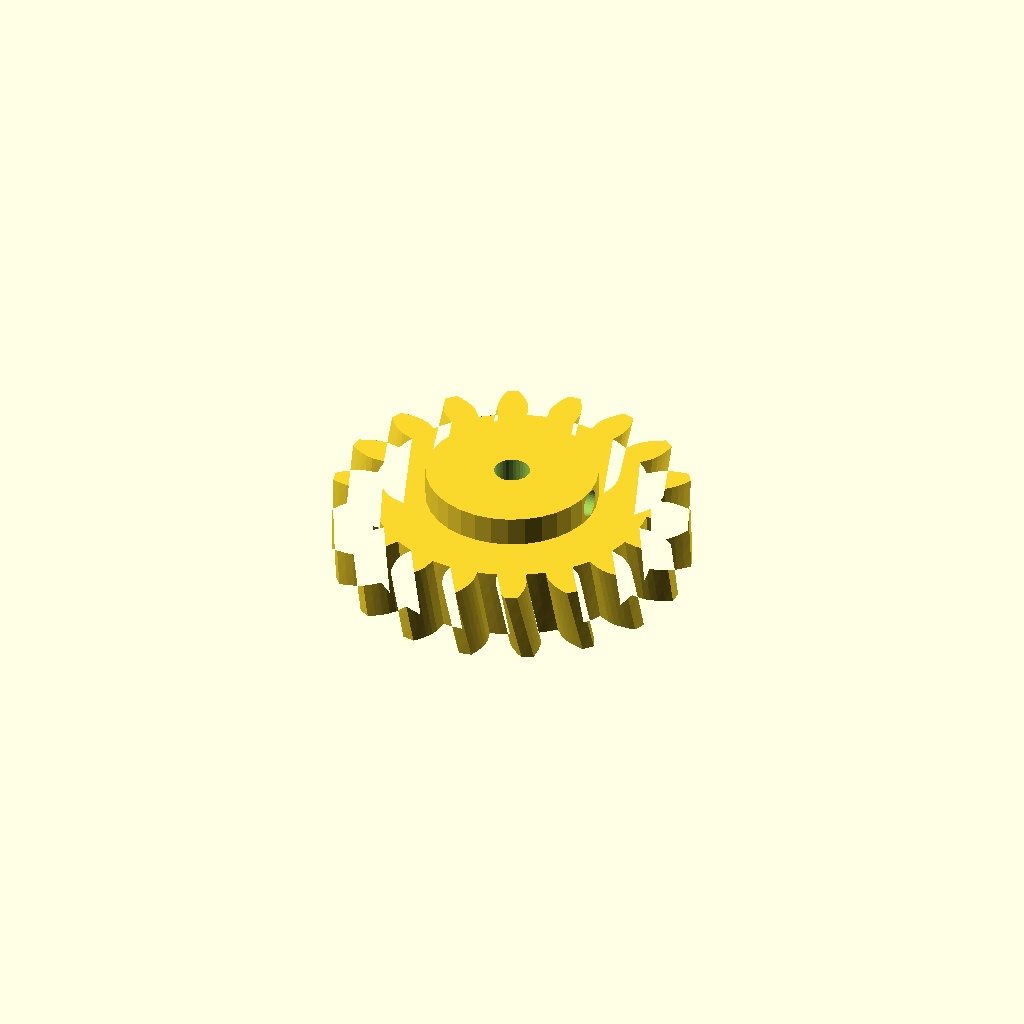
Cell 1: the model at its default parameters.
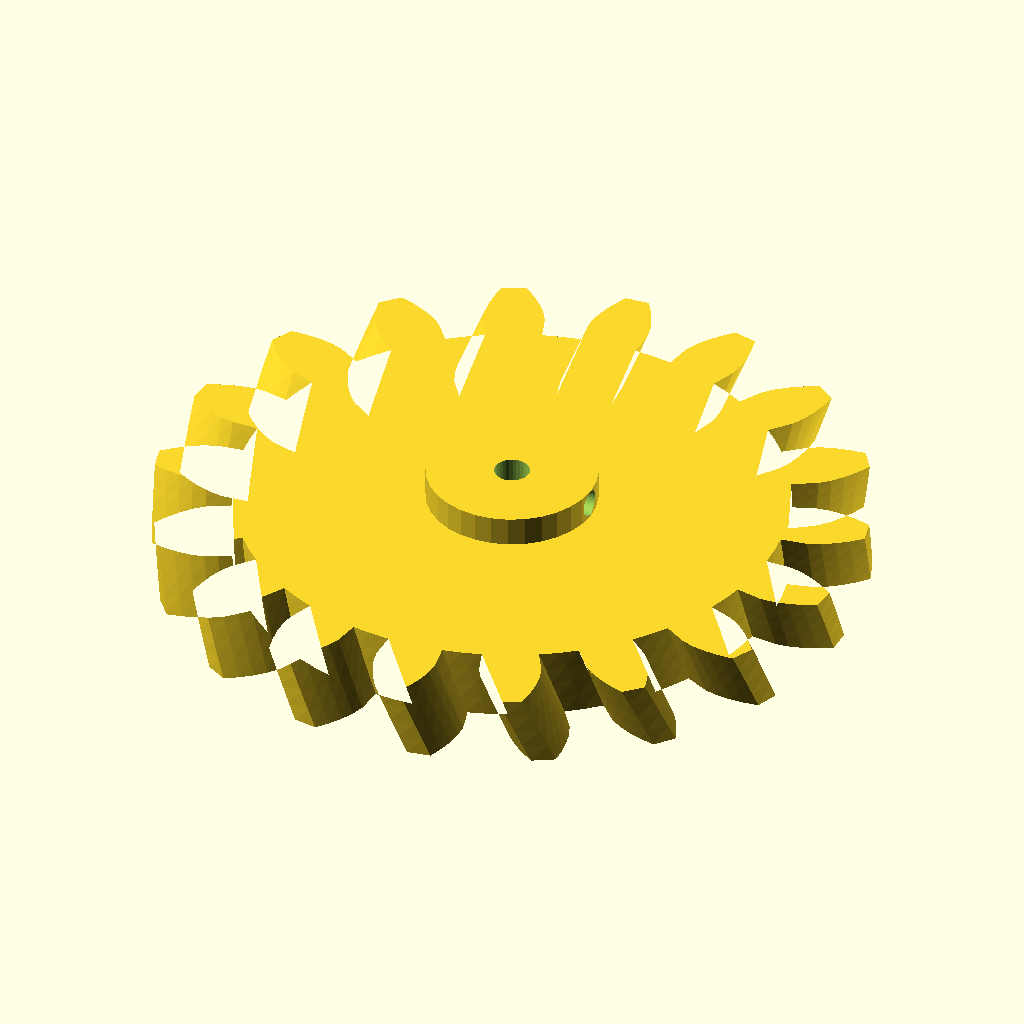
Cell 2 — module_m set to 6, the other parameters unchanged.
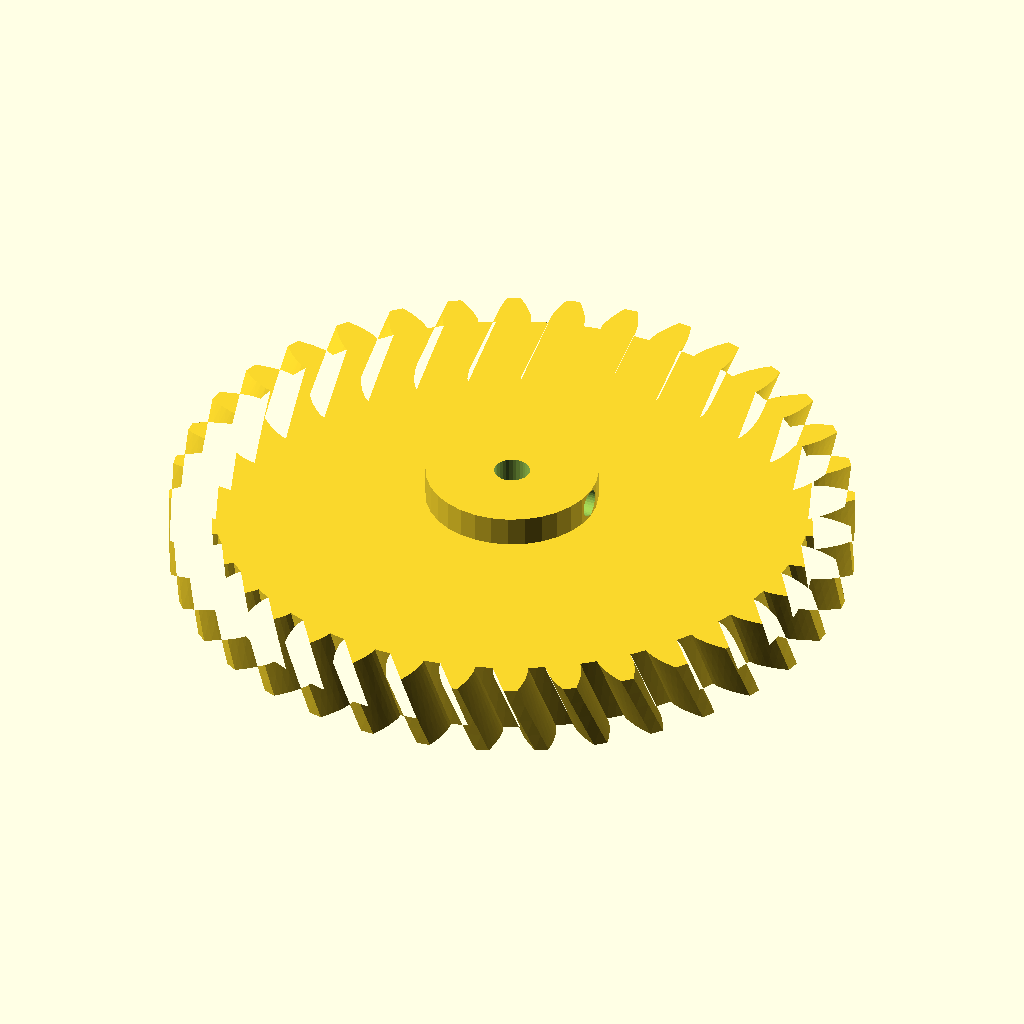
Cell 3: teeth = 36 (everything else at default).
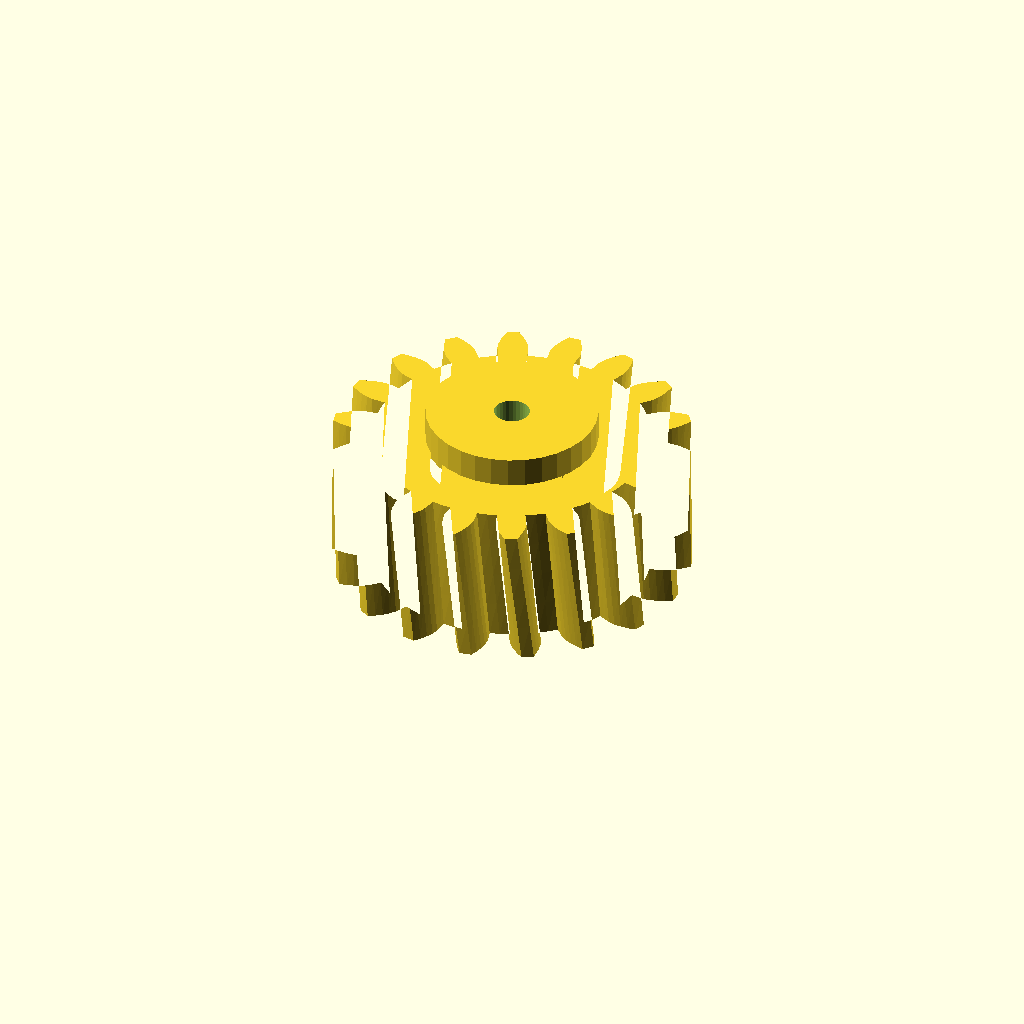
Cell 4: the same model with face_w = 24.
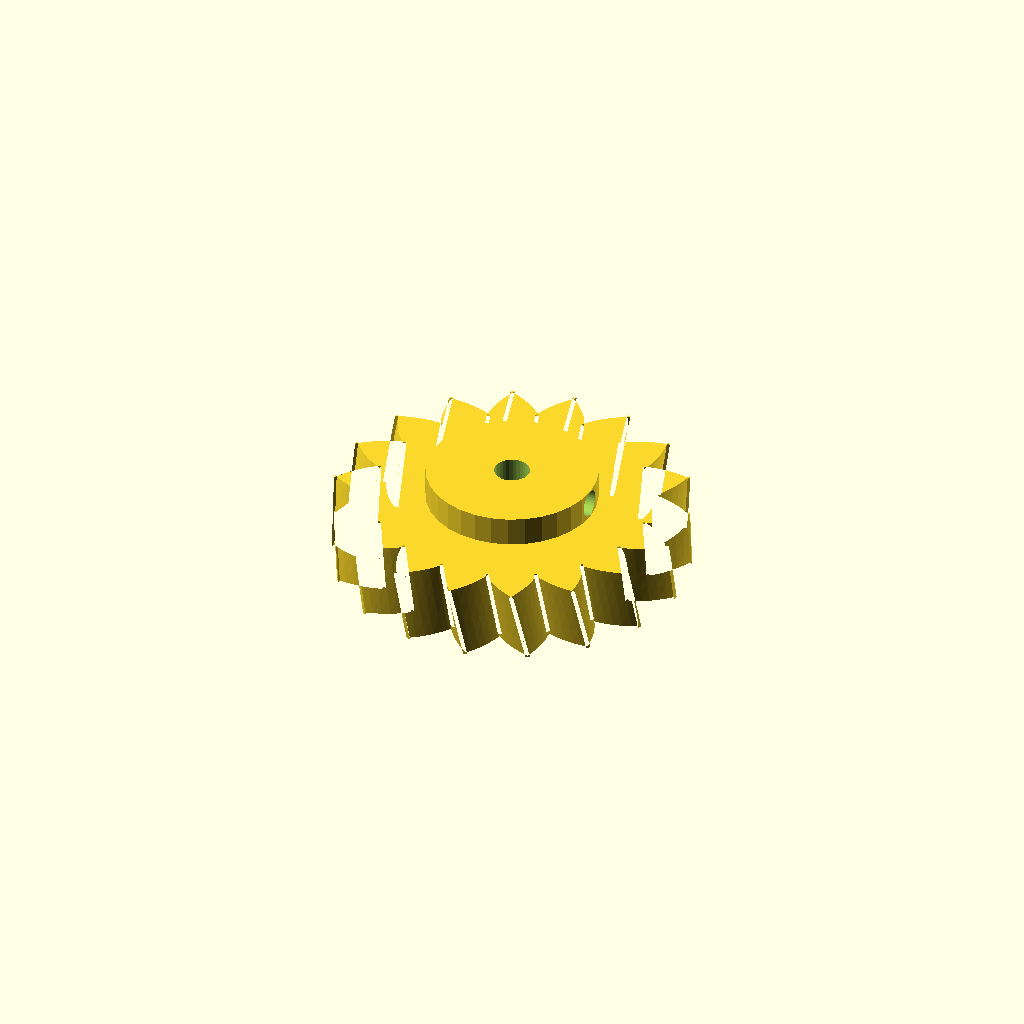
Cell 5 — pa set to 40, the other parameters unchanged.
All cells are drawn from one camera (rotation 55°, 0°, 25°, orthographic, colour scheme Cornfield), so only the parameter changes between them.
Source of the model, optional_data/data/gen2/helicalgears/part_0072.scad:
$fn = 32;

// ----------------------------------------------------------------------
// Helical gear: m=3 z=18, helix 12 deg, 60 mm x 17 mm
// ----------------------------------------------------------------------

// --- parameters (mm) ---
module_m = 3;             // normal module
teeth = 18;               // number of teeth
face_w = 12;              // face width
pa = 20;                  // pressure angle, deg
helix = 12;               // helix angle, deg
twist = 5.33;             // total twist over the face, deg
slices = 4;               // twist divisions
bore_d = 6;               // shaft bore
hub_d = 28.8;             // hub diameter
hub_h = 5;                // hub above the face
set_d = 4.5;              // set screw tap hole
set_z = 14.5;             // set screw height

/* --- involute profile --- */
pitch_r = module_m * teeth / 2;
base_r = pitch_r * cos(pa);
tip_r = pitch_r + module_m;
root_r = pitch_r - 1.25 * module_m;
flank_steps = 6;

function inv_deg(a) = (tan(a) - a * PI / 180) * 180 / PI;
function flank_r(i) = root_r + (tip_r - root_r) * i / flank_steps;
function half_angle(r) = 90 / teeth + inv_deg(pa) - inv_deg(acos(min(1, base_r / r)));
function tooth_pt(k, i, side) =
    let (r = flank_r(i), a = k * 360 / teeth + side * half_angle(r))
    [r * cos(a), r * sin(a)];

module tooth_profile() {
  polygon(points = [
    for (k = [0 : teeth - 1])
      each [
        for (i = [0 : flank_steps]) tooth_pt(k, i, -1),
        for (i = [flank_steps : -1 : 0]) tooth_pt(k, i, 1),
        let (ta = (k + 0.5) * 360 / teeth)
          [root_r * cos(ta), root_r * sin(ta)]
      ]
  ]);
}

module gear_disc() {
  linear_extrude(height = face_w, twist = twist, slices = slices) tooth_profile();
}

module hub_boss() {
  translate([0, 0, face_w - 1]) cylinder(h = hub_h + 1, d = hub_d);
}

difference() {
  union() {
    gear_disc();
    hub_boss();
  }
  translate([0, 0, -1]) cylinder(h = face_w + hub_h + 3, d = bore_d);
  /* set screw, drilled radially */
  translate([-1, 0, set_z]) rotate([0, 90, 0]) cylinder(h = hub_d / 2 + 3, d = set_d);
}
Customizer parameters (derived from the source; name, type, default, range or options):
module_m: number, default 3
teeth: number, default 18
face_w: number, default 12
pa: number, default 20
helix: number, default 12
twist: number, default 5.33
slices: number, default 4
bore_d: number, default 6
hub_d: number, default 28.8
hub_h: number, default 5
set_d: number, default 4.5
set_z: number, default 14.5
flank_steps: number, default 6
